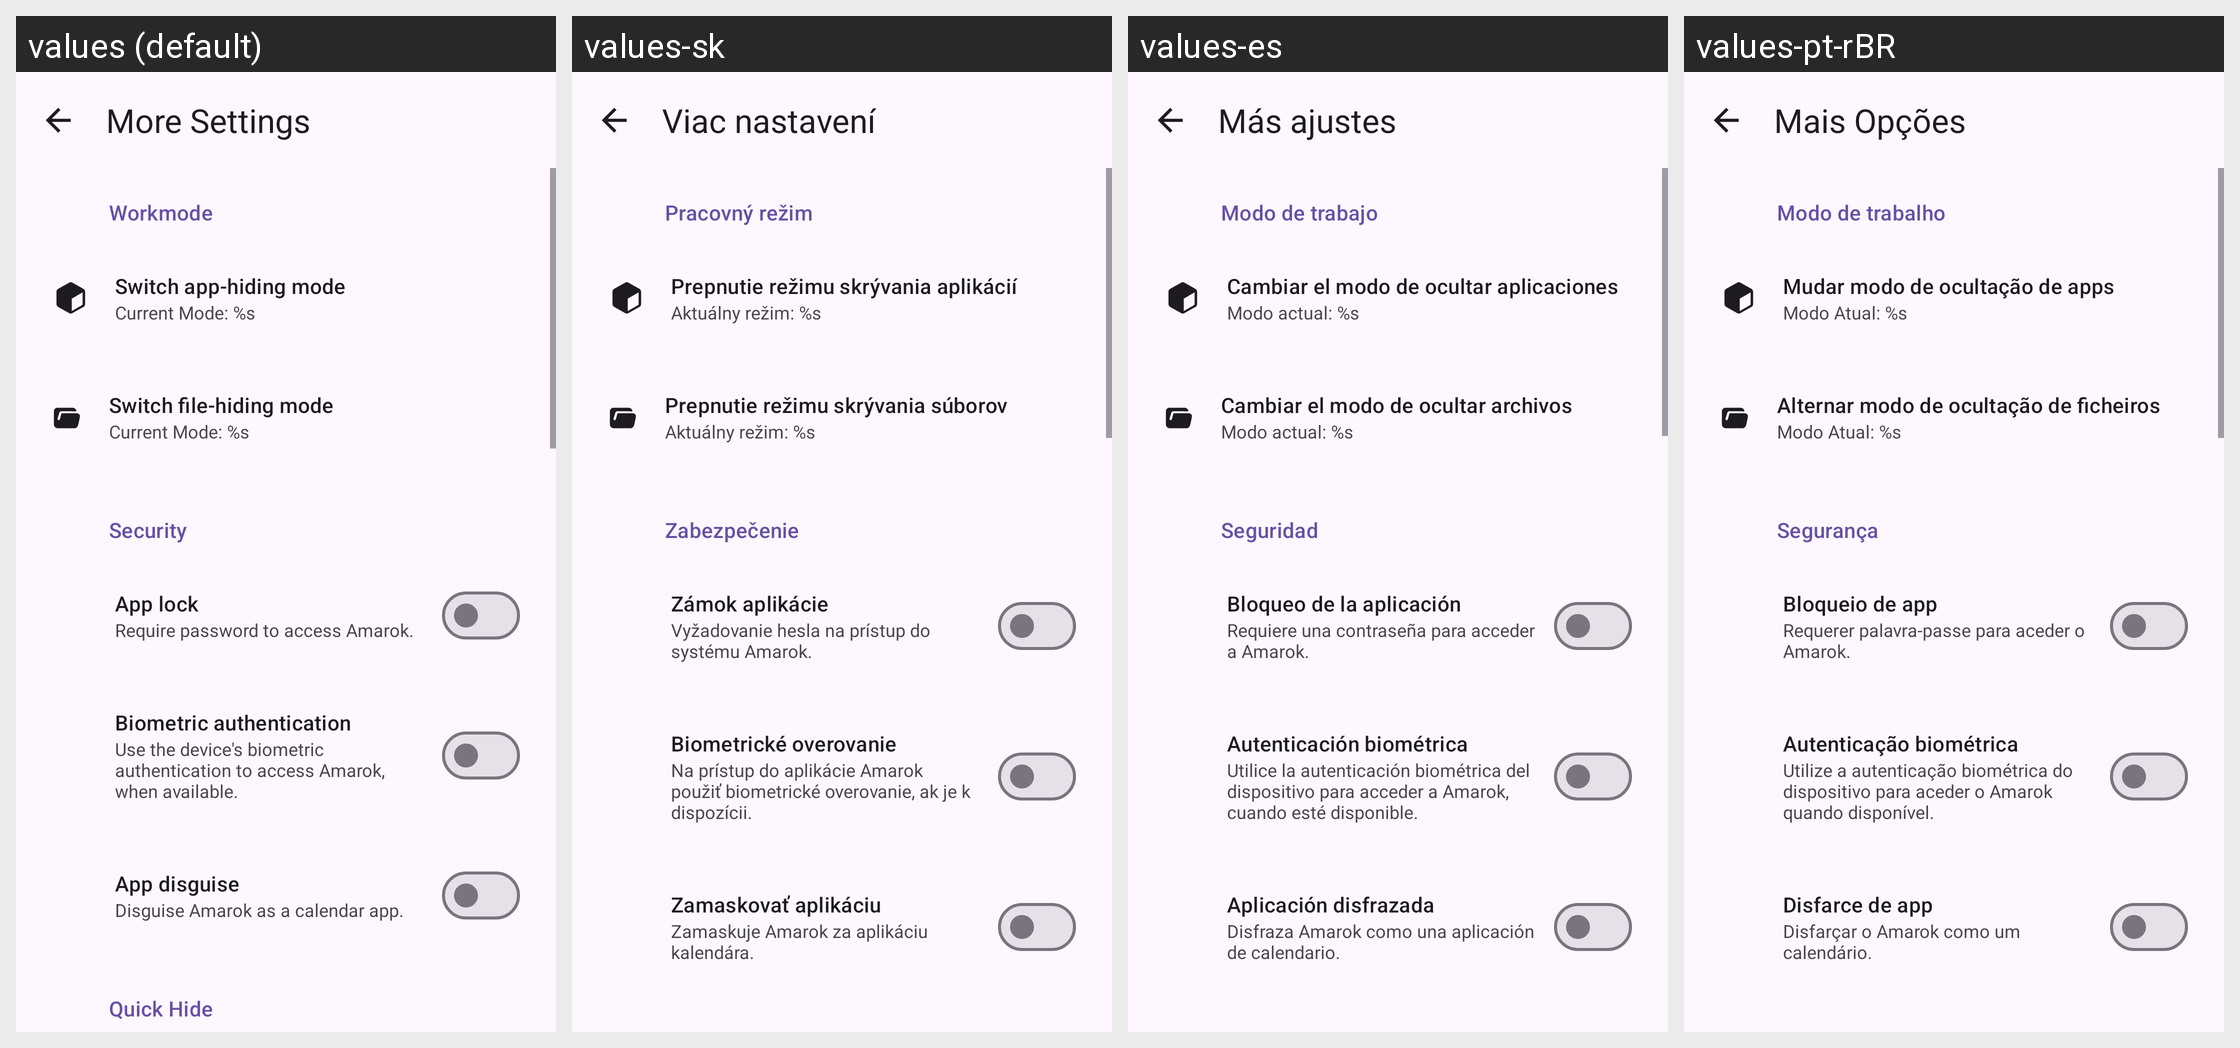

For this localized Android screen grid, give each drawn string resource with its value in every locale shown.
Android screen res/layout/activity_settings_legacy.xml rendered under 4 locales, left to right: values (default), values-sk, values-es, values-pt-rBR. Device: Nexus 5 (rendered at 1080×1920; each locale shown at half size, 540×960, under a caption strip naming it); theme Theme.Amarok.
Other locales in the repository, not shown: values-ar, values-az, values-bg, values-bn, values-cs, values-de, values-el, values-eo, values-et, values-fa, values-fi, values-fr, values-hu, values-in, values-it, values-iw, values-ja, values-ko, values-lv, values-ml, values-nb-rNO, values-ne, values-nl, values-pl, values-pt, values-ru, values-sr, values-sv, values-sw, values-ta, values-tr, values-uk, values-vi, values-zh-rCN, values-zh-rTW.
Strings drawn on this screen, with the default value and each locale's value (text and hints the layout hard-codes, and strings that could not be matched under every locale, appear in the picture but are not listed):

more_settings
  values: More Settings
  values-sk: Viac nastavení
  values-es: Más ajustes
  values-pt-rBR: Mais Opções

workmode
  values: Workmode
  values-sk: Pracovný režim
  values-es: Modo de trabajo
  values-pt-rBR: Modo de trabalho

current_mode
  values: Current Mode: %s
  values-sk: Aktuálny režim: %s
  values-es: Modo actual: %s
  values-pt-rBR: Modo Atual: %s

security
  values: Security
  values-sk: Zabezpečenie
  values-es: Seguridad
  values-pt-rBR: Segurança

app_lock
  values: App lock
  values-sk: Zámok aplikácie
  values-es: Bloqueo de la aplicación
  values-pt-rBR: Bloqueio de app

biometric_auth
  values: Biometric authentication
  values-sk: Biometrické overovanie
  values-es: Autenticación biométrica
  values-pt-rBR: Autenticação biométrica
